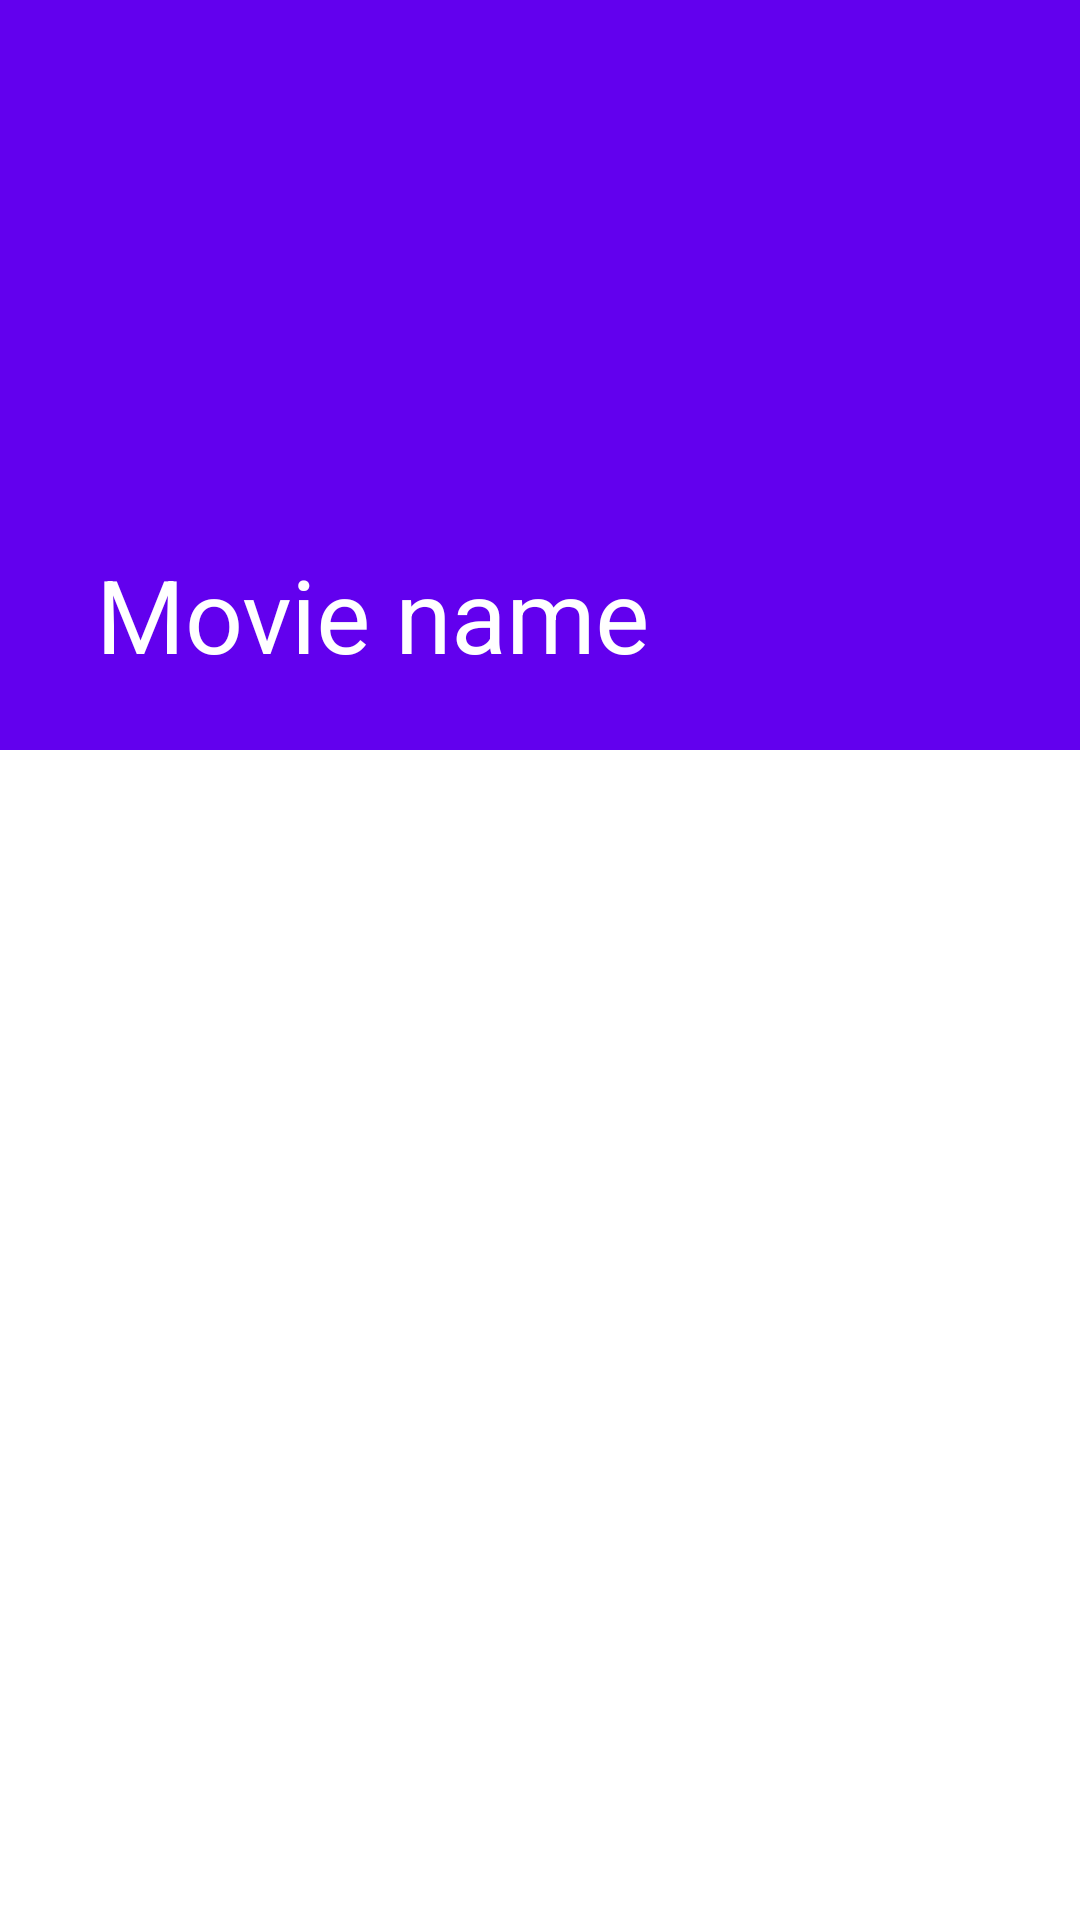

Android layout source for this screen:
<!-- AndroidManifest.xml: application theme Theme.Tvbrowser.NoActionBar -->
<!-- res/layout/activity_detail.xml -->
<?xml version="1.0" encoding="utf-8"?>
<androidx.coordinatorlayout.widget.CoordinatorLayout xmlns:android="http://schemas.android.com/apk/res/android"
    xmlns:app="http://schemas.android.com/apk/res-auto"
    xmlns:tools="http://schemas.android.com/tools"
    android:layout_width="match_parent"
    android:layout_height="match_parent"
    android:fitsSystemWindows="true"
    tools:context=".ui.detail.DetailActivity">

    <com.google.android.material.appbar.AppBarLayout
        android:layout_width="match_parent"
        android:layout_height="wrap_content"
        android:theme="@style/AppTheme.DarkOverlay"
        android:fitsSystemWindows="true">

        <com.google.android.material.appbar.CollapsingToolbarLayout
            android:layout_width="match_parent"
            android:layout_height="250dp"
            app:contentScrim="?attr/colorPrimary"
            app:statusBarScrim="?attr/colorPrimaryVariant"
            app:layout_scrollFlags="scroll|exitUntilCollapsed">

            <ImageView
                android:id="@+id/movie_detail_image"
                android:layout_width="match_parent"
                android:layout_height="match_parent"
                android:fitsSystemWindows="true"
                android:scaleType="centerCrop"
                app:layout_collapseMode="parallax"
                tools:src="@mipmap/ic_launcher" />

            <androidx.appcompat.widget.Toolbar
                android:id="@+id/movie_detail_toolbar"
                android:layout_width="match_parent"
                android:layout_height="?attr/actionBarSize"
                app:title="Movie name" />

        </com.google.android.material.appbar.CollapsingToolbarLayout>

    </com.google.android.material.appbar.AppBarLayout>

    <androidx.core.widget.NestedScrollView
        android:layout_width="match_parent"
        android:layout_height="match_parent"
        app:layout_behavior="@string/appbar_scrolling_view_behavior">

        <LinearLayout
            android:layout_width="match_parent"
            android:layout_height="wrap_content"
            android:orientation="vertical"
            android:transitionGroup="true">

            <TextView
                android:id="@+id/movie_detail_summary"
                android:layout_width="match_parent"
                android:layout_height="wrap_content"
                android:padding="16dp"
                android:textAppearance="@style/TextAppearance.AppCompat.Medium"
                tools:text="Lorem ipsum" />

        </LinearLayout>

    </androidx.core.widget.NestedScrollView>

</androidx.coordinatorlayout.widget.CoordinatorLayout>
<!-- resources referenced by this layout -->
<resources>
  <style name="AppTheme.DarkOverlay" parent="@style/ThemeOverlay.MaterialComponents.Dark.ActionBar" />
  <style name="Theme.Tvbrowser.NoActionBar">
          <item name="windowActionBar">false</item>
          <item name="windowNoTitle">true</item>
          <item name="android:statusBarColor">@android:color/transparent</item>
      </style>
</resources>
